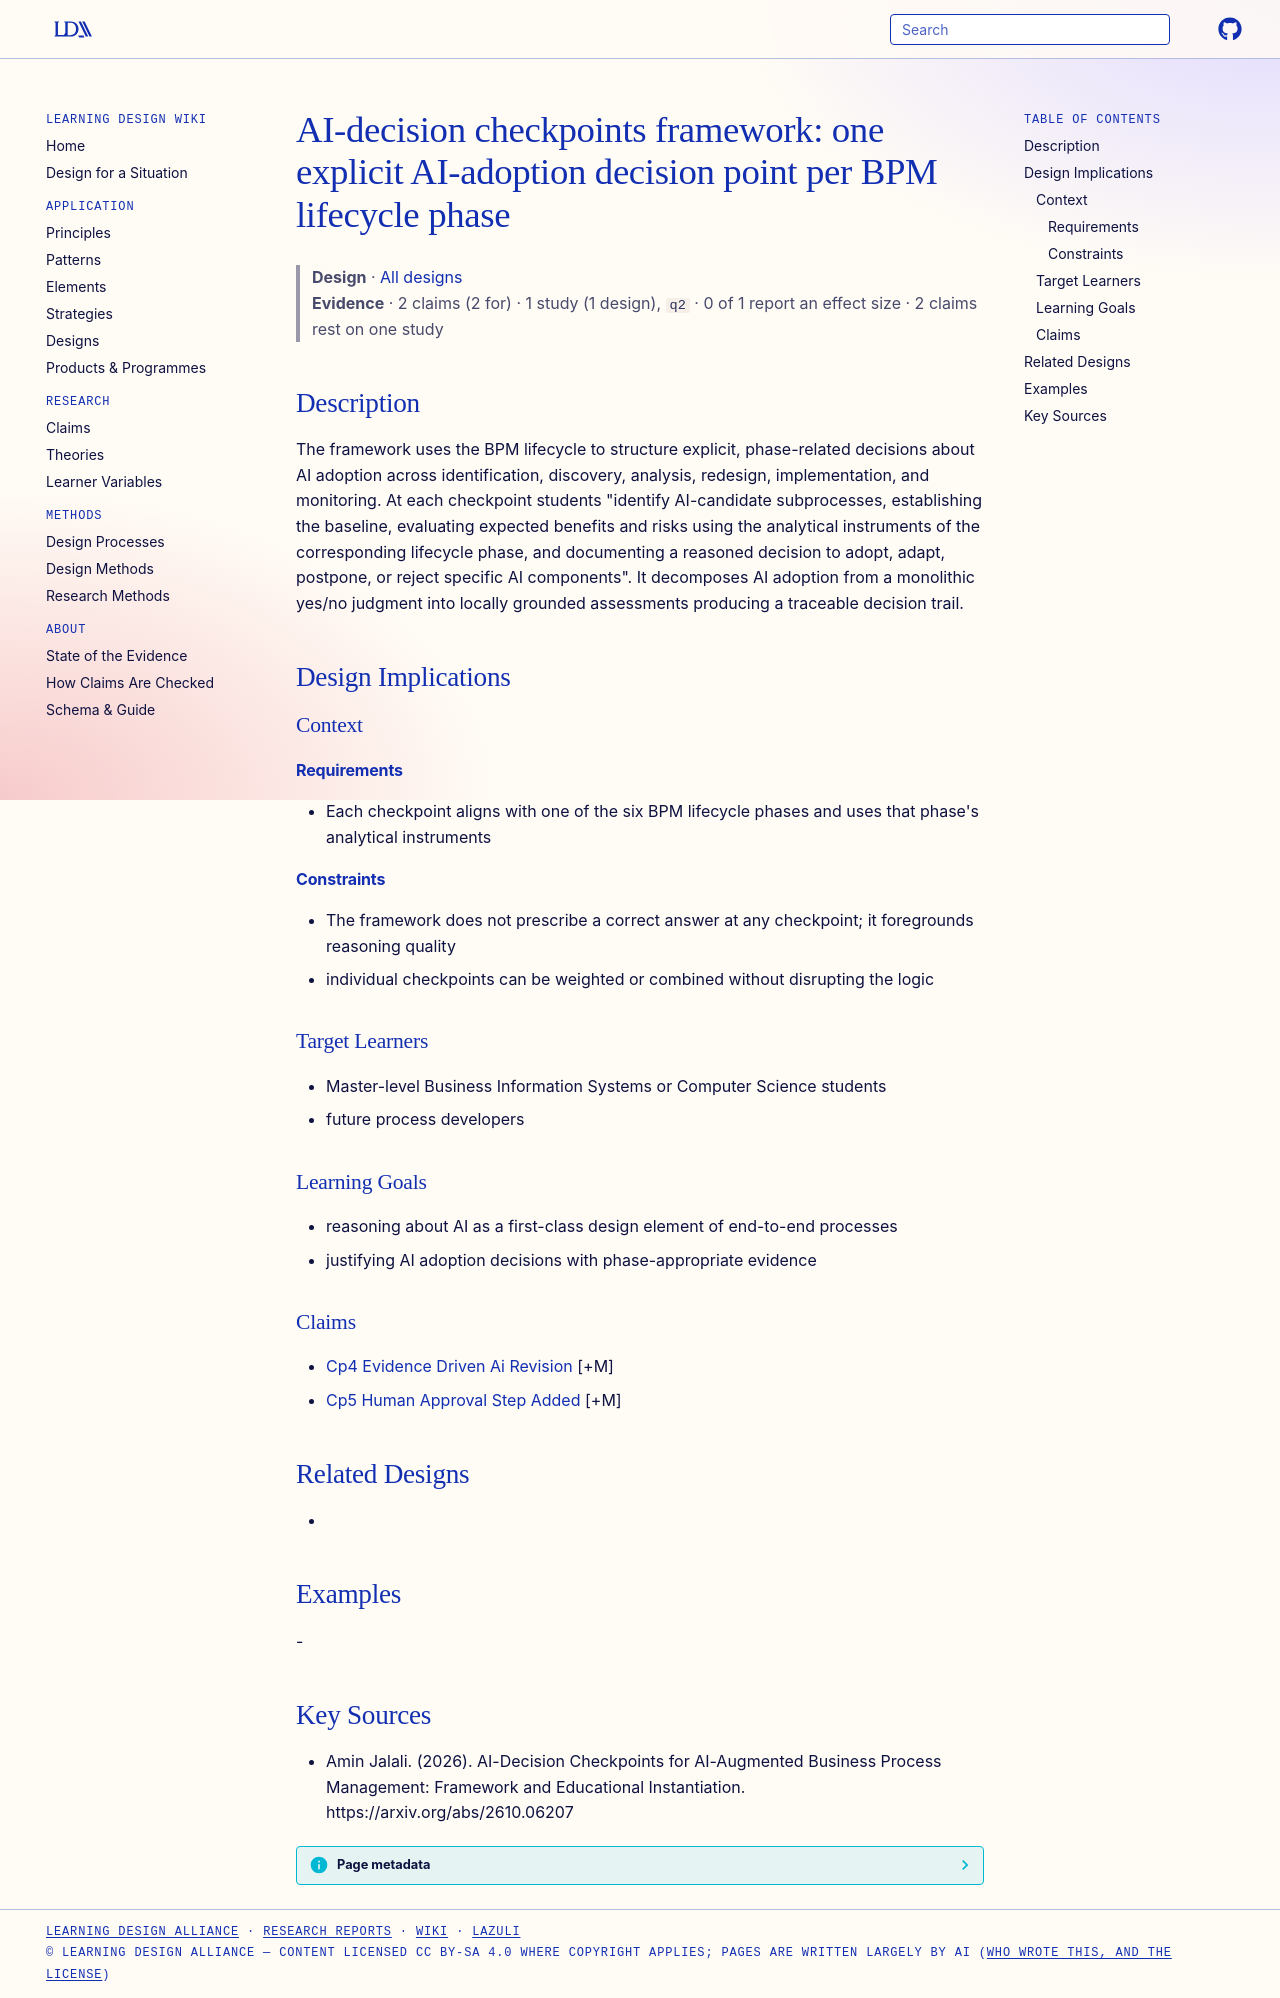

repository: Learning-Design-Alliance/learning-wiki · page: designs/ai-decision-checkpoints-framework/index.html · generator: mkdocs

---
type: design
id: ai-decision-checkpoints-framework
title: "AI-decision checkpoints framework: one explicit AI-adoption decision point per BPM lifecycle phase"
description: The framework uses the BPM lifecycle to structure explicit, phase-related decisions about AI adoption across identification, discovery, analysis, redesign, implementation, and monitoring.
status: review
generated:
  by: "process:settle-candidates"
  at: 2026-10-10
sources:
  - id: amin-jalali-2026
    resource: "https://arxiv.org/abs/2610.06207"
    title: "Amin Jalali. (2026). AI-Decision Checkpoints for AI-Augmented Business Process Management: Framework and Educational Instantiation. https://arxiv.org/abs/2610.06207"
    author: Amin Jalali
---

# AI-decision checkpoints framework: one explicit AI-adoption decision point per BPM lifecycle phase

> **Design** · [All designs](index.md)
> **Evidence** · 2 claims (2 for) · 1 study (1 design), `q2` · 0 of 1 report an effect size · 2 claims rest on one study

## Description
The framework uses the BPM lifecycle to structure explicit, phase-related decisions about AI adoption across identification, discovery, analysis, redesign, implementation, and monitoring. At each checkpoint students "identify AI-candidate subprocesses, establishing the baseline, evaluating expected benefits and risks using the analytical instruments of the corresponding lifecycle phase, and documenting a reasoned decision to adopt, adapt, postpone, or reject specific AI components". It decomposes AI adoption from a monolithic yes/no judgment into locally grounded assessments producing a traceable decision trail.

## Design Implications

### Context
#### Requirements
- Each checkpoint aligns with one of the six BPM lifecycle phases and uses that phase's analytical instruments
#### Constraints
- The framework does not prescribe a correct answer at any checkpoint; it foregrounds reasoning quality
- individual checkpoints can be weighted or combined without disrupting the logic

### Target Learners
- Master-level Business Information Systems or Computer Science students
- future process developers

### Learning Goals
- reasoning about AI as a first-class design element of end-to-end processes
- justifying AI adoption decisions with phase-appropriate evidence

### Claims
- [Cp4 Evidence Driven Ai Revision](../claims/cp4-evidence-driven-ai-revision.md) [+M]
- [Cp5 Human Approval Step Added](../claims/cp5-human-approval-step-added.md) [+M]

## Related Designs
- 

## Examples
-

## Key Sources
- Amin Jalali. (2026). AI-Decision Checkpoints for AI-Augmented Business Process Management: Framework and Educational Instantiation. https://arxiv.org/abs/2610.06207
